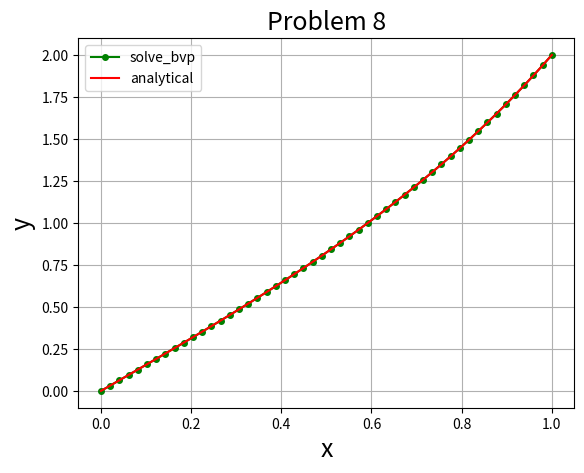

The matplotlib source for this figure:
#!/usr/bin/env python3
# -*- coding: utf-8 -*-
"""
Problem 8:
Created on Fri Jun  5 07:47:39 2020

@author: krishnendu
"""

import numpy as np
from scipy.integrate import *
import matplotlib.pyplot as plt
a=0     #starting value
b=1    #end value
def fun(x,y):         #function that returns the derivative 
    return np.vstack((y[1],4*(y[0]-x)))
def bc(ya,yb):        #function for boundary conditions
    return np.array([ya[0],yb[0]-2])
x=np.linspace(a,b,50)       #creating mesh points
y=np.zeros((2,x.size),dtype="double")
y[0]=1              #initial guess of the solution
sol=solve_bvp(fun,bc,x,y)         #solving the problem using solve_bvp

y=sol.sol(x)[0]
y1=(np.exp(1)**2/(np.exp(1)**4-1))*(np.exp(2*x)-np.exp(-2*x))+x
plt.plot(x,y,"go-",ms=4,label="solve_bvp")      #plotting the solution using solve_bvp
plt.plot(x,y1,"r-",label="analytical")                #plotting the analytical solution
plt.legend()
plt.xlabel("x",size=18)
plt.ylabel("y",size=18)
plt.title("Problem 8",size=18)
plt.grid()
plt.show()

print("the relative in my computed solution in percentage error is :",abs((y-y1)/y1)*100 )